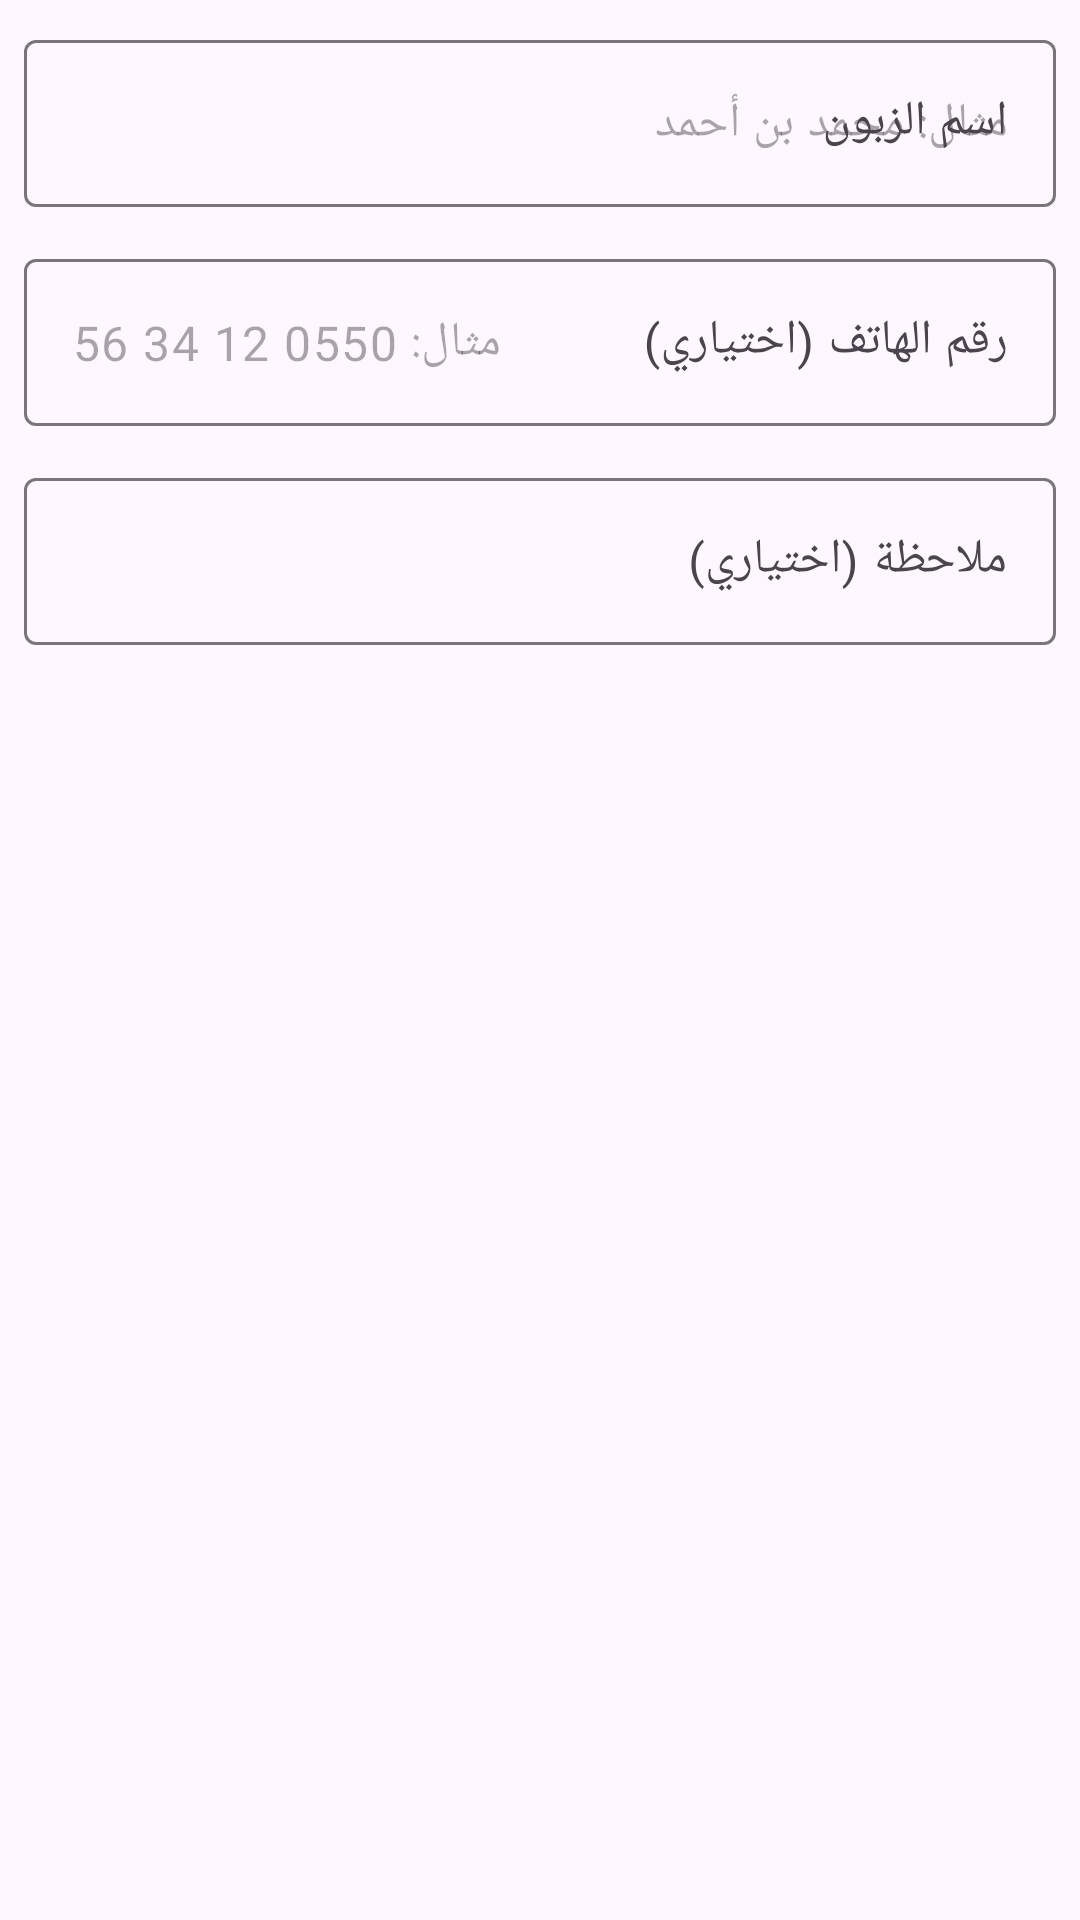

Layout XML and referenced resources for this Android screen:
<!-- AndroidManifest.xml: application theme Theme.Karnet -->
<!-- res/layout/dialog_add_customer.xml -->
<?xml version="1.0" encoding="utf-8"?>
<LinearLayout xmlns:android="http://schemas.android.com/apk/res/android"
    xmlns:app="http://schemas.android.com/apk/res-auto"
    android:layout_width="match_parent"
    android:layout_height="wrap_content"
    android:orientation="vertical"
    android:padding="8dp">

    <com.google.android.material.textfield.TextInputLayout
        android:layout_width="match_parent"
        android:layout_height="wrap_content"
        android:hint="@string/customer_name"
        app:boxBackgroundMode="outline">

        <com.google.android.material.textfield.TextInputEditText
            android:id="@+id/etName"
            android:layout_width="match_parent"
            android:layout_height="wrap_content"
            android:hint="@string/customer_name_hint"
            android:inputType="textPersonName"
            android:maxLength="60" />
    </com.google.android.material.textfield.TextInputLayout>

    <com.google.android.material.textfield.TextInputLayout
        android:layout_width="match_parent"
        android:layout_height="wrap_content"
        android:layout_marginTop="12dp"
        android:hint="@string/customer_phone"
        app:boxBackgroundMode="outline">

        <com.google.android.material.textfield.TextInputEditText
            android:id="@+id/etPhone"
            android:layout_width="match_parent"
            android:layout_height="wrap_content"
            android:hint="@string/customer_phone_hint"
            android:inputType="phone"
            android:maxLength="20" />
    </com.google.android.material.textfield.TextInputLayout>

    <com.google.android.material.textfield.TextInputLayout
        android:layout_width="match_parent"
        android:layout_height="wrap_content"
        android:layout_marginTop="12dp"
        android:hint="@string/customer_note"
        app:boxBackgroundMode="outline">

        <com.google.android.material.textfield.TextInputEditText
            android:id="@+id/etNote"
            android:layout_width="match_parent"
            android:layout_height="wrap_content"
            android:inputType="text"
            android:maxLength="200" />
    </com.google.android.material.textfield.TextInputLayout>
</LinearLayout>
<!-- resources referenced by this layout -->
<resources>
  <string name="customer_name">اسم الزبون</string>
  <string name="customer_name_hint">مثال: محمد بن أحمد</string>
  <string name="customer_note">ملاحظة (اختياري)</string>
  <string name="customer_phone">رقم الهاتف (اختياري)</string>
  <string name="customer_phone_hint">مثال: 0550 12 34 56</string>
  <style name="Theme.Karnet" parent="Theme.Material3.DayNight.NoActionBar">
          <item name="colorPrimary">@color/green_primary</item>
          <item name="colorOnPrimary">@android:color/white</item>
          <item name="colorPrimaryContainer">@color/green_light</item>
          <item name="android:statusBarColor">@color/green_dark</item>
      </style>
  <color name="green_primary">#0E7C4A</color>
  <color name="green_light">#E6F4EC</color>
  <color name="green_dark">#0A5C37</color>
</resources>
